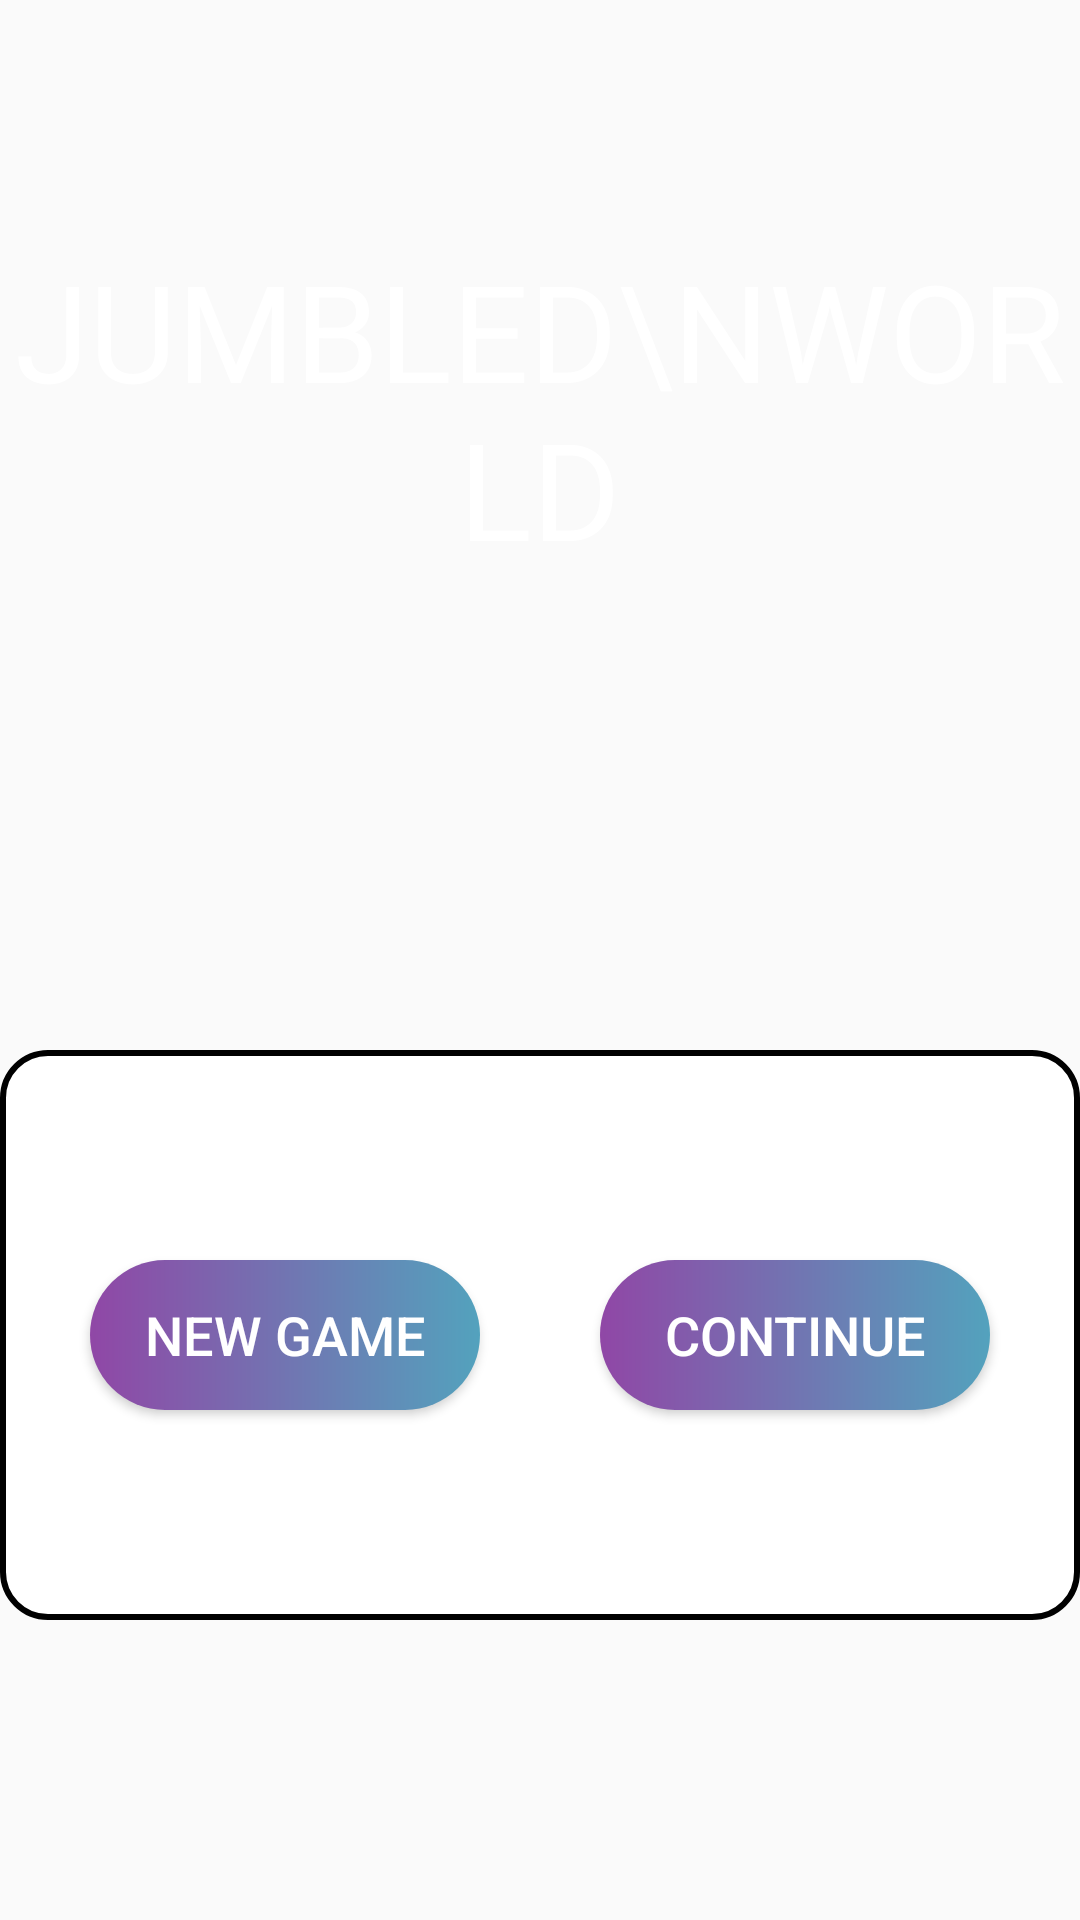

Android layout source for this screen:
<!-- AndroidManifest.xml: application theme AppTheme -->
<!-- res/layout/activity_continue_screen.xml -->
<?xml version="1.0" encoding="utf-8"?>
<androidx.constraintlayout.widget.ConstraintLayout xmlns:android="http://schemas.android.com/apk/res/android"
    xmlns:app="http://schemas.android.com/apk/res-auto"
    xmlns:tools="http://schemas.android.com/tools"
    android:layout_width="match_parent"
    android:layout_height="match_parent"
    android:background="@drawable/bg2"
    tools:context=".ContinueScreen">

    <TextView
        android:id="@+id/textView"
        android:layout_width="match_parent"
        android:layout_height="wrap_content"
        android:layout_marginTop="80dp"
        android:gravity="center"
        android:text="Jumbled\nWorld"
        android:textAllCaps="true"
        android:textColor="@color/colorWhite"
        android:textSize="45sp"
        app:layout_constraintEnd_toEndOf="parent"
        app:layout_constraintStart_toStartOf="parent"
        app:layout_constraintTop_toTopOf="parent"
        tools:ignore="HardcodedText" />

    <LinearLayout
        android:layout_width="match_parent"
        android:layout_height="wrap_content"
        android:layout_marginBottom="100dp"
        android:background="@drawable/tv_bg_plain"
        android:orientation="horizontal"
        app:layout_constraintBottom_toBottomOf="parent"
        app:layout_constraintEnd_toEndOf="parent"
        app:layout_constraintStart_toStartOf="parent">

        <Button
            android:id="@+id/new_game"
            android:layout_width="180dp"
            android:layout_height="50dp"
            android:layout_marginStart="30dp"
            android:layout_marginTop="70dp"
            android:layout_marginEnd="20dp"
            android:layout_marginBottom="70dp"
            android:layout_weight="1"
            android:background="@drawable/btn_bg"
            android:text="@string/new_game"
            android:textColor="@color/colorWhite"
            android:textSize="18sp"
            tools:ignore="ButtonStyle" />

        <Button
            android:id="@+id/cont"
            android:layout_width="180dp"
            android:layout_height="50dp"
            android:layout_marginStart="20dp"
            android:layout_marginTop="70dp"
            android:layout_marginEnd="30dp"
            android:layout_marginBottom="70dp"
            android:layout_weight="1"
            android:background="@drawable/btn_bg"
            android:text="@string/conti"
            android:textColor="@color/colorWhite"
            android:textSize="18sp"
            tools:ignore="ButtonStyle" />

    </LinearLayout>

</androidx.constraintlayout.widget.ConstraintLayout>
<!-- resources referenced by this layout -->
<resources>
  <color name="colorWhite">#fff</color>
  <!-- drawable btn_bg (drawable) -->
  <?xml version="1.0" encoding="utf-8"?>
  <shape xmlns:android="http://schemas.android.com/apk/res/android">
  
      <gradient
          android:startColor="#9047A6"
          android:endColor="#53A2BD">
      </gradient>
  
      <corners
          android:radius="30dp">
      </corners>
  
  </shape>
  <!-- drawable tv_bg_plain (drawable-v24) -->
  <?xml version="1.0" encoding="utf-8"?>
  <shape xmlns:android="http://schemas.android.com/apk/res/android">
  
      <solid
          android:color="@color/colorWhite">
      </solid>
  
      <corners
          android:radius="15dp">
      </corners>
  
      <stroke
          android:width="2dp"
          android:color="@color/colorBlack">
      </stroke>
  
  </shape>
  <string name="conti">continue</string>
  <string name="new_game">new game</string>
  <style name="AppTheme" parent="Theme.AppCompat.Light.NoActionBar">
          
          <item name="colorPrimary">@color/colorPrimary</item>
          <item name="colorPrimaryDark">@color/colorPrimaryDark</item>
          <item name="colorAccent">@color/colorAccent</item>
      </style>
  <color name="colorBlack">#000</color>
  <color name="colorPrimary">#EC407A</color>
  <color name="colorPrimaryDark">#57416F</color>
  <color name="colorAccent">#FF9800</color>
</resources>
